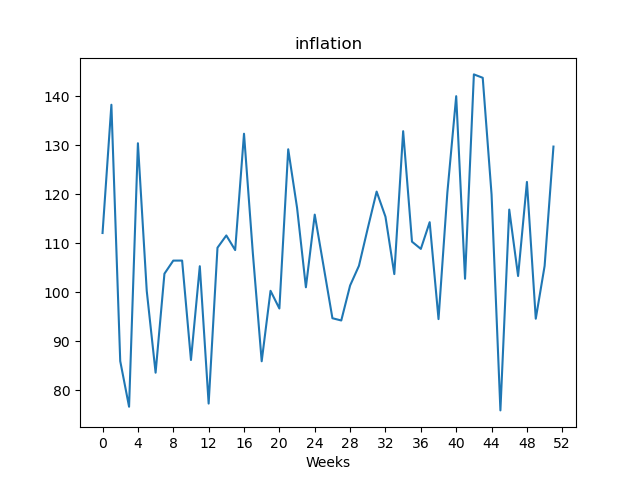

The file beside this chart, header and first rows:
, value
Week1, 112.1
Week2, 138.3
Week3, 86.0
Week4, 76.69
Week5, 130.4
Week6, 100.3
Week7, 83.63
Week8, 103.8
Week9, 106.5
Week10, 106.5
Week11, 86.22
Week12, 105.3
Week13, 77.33
Week14, 109.1
Week15, 111.6
Week16, 108.6
Week17, 132.4
Week18, 108.0
Week19, 85.96
Week20, 100.3
Week21, 96.72
Week22, 129.2
Week23, 117.3
Week24, 101
Week25, 115.9
Week26, 105.3
Week27, 94.74
Week28, 94.28
Week29, 101.4
Week30, 105.4
Week31, 113.1
Week32, 120.6
Week33, 115.4
Week34, 103.7
Week35, 132.9
Week36, 110.3
Week37, 108.9
Week38, 114.3
Week39, 94.56
Week40, 120.4
Week41, 140
Week42, 102.8
Week43, 144.5
Week44, 143.8
Week45, 120
Week46, 75.94
Week47, 116.9
Week48, 103.3
Week49, 122.5
Week50, 94.64
Week51, 105.4
Week52, 129.8
